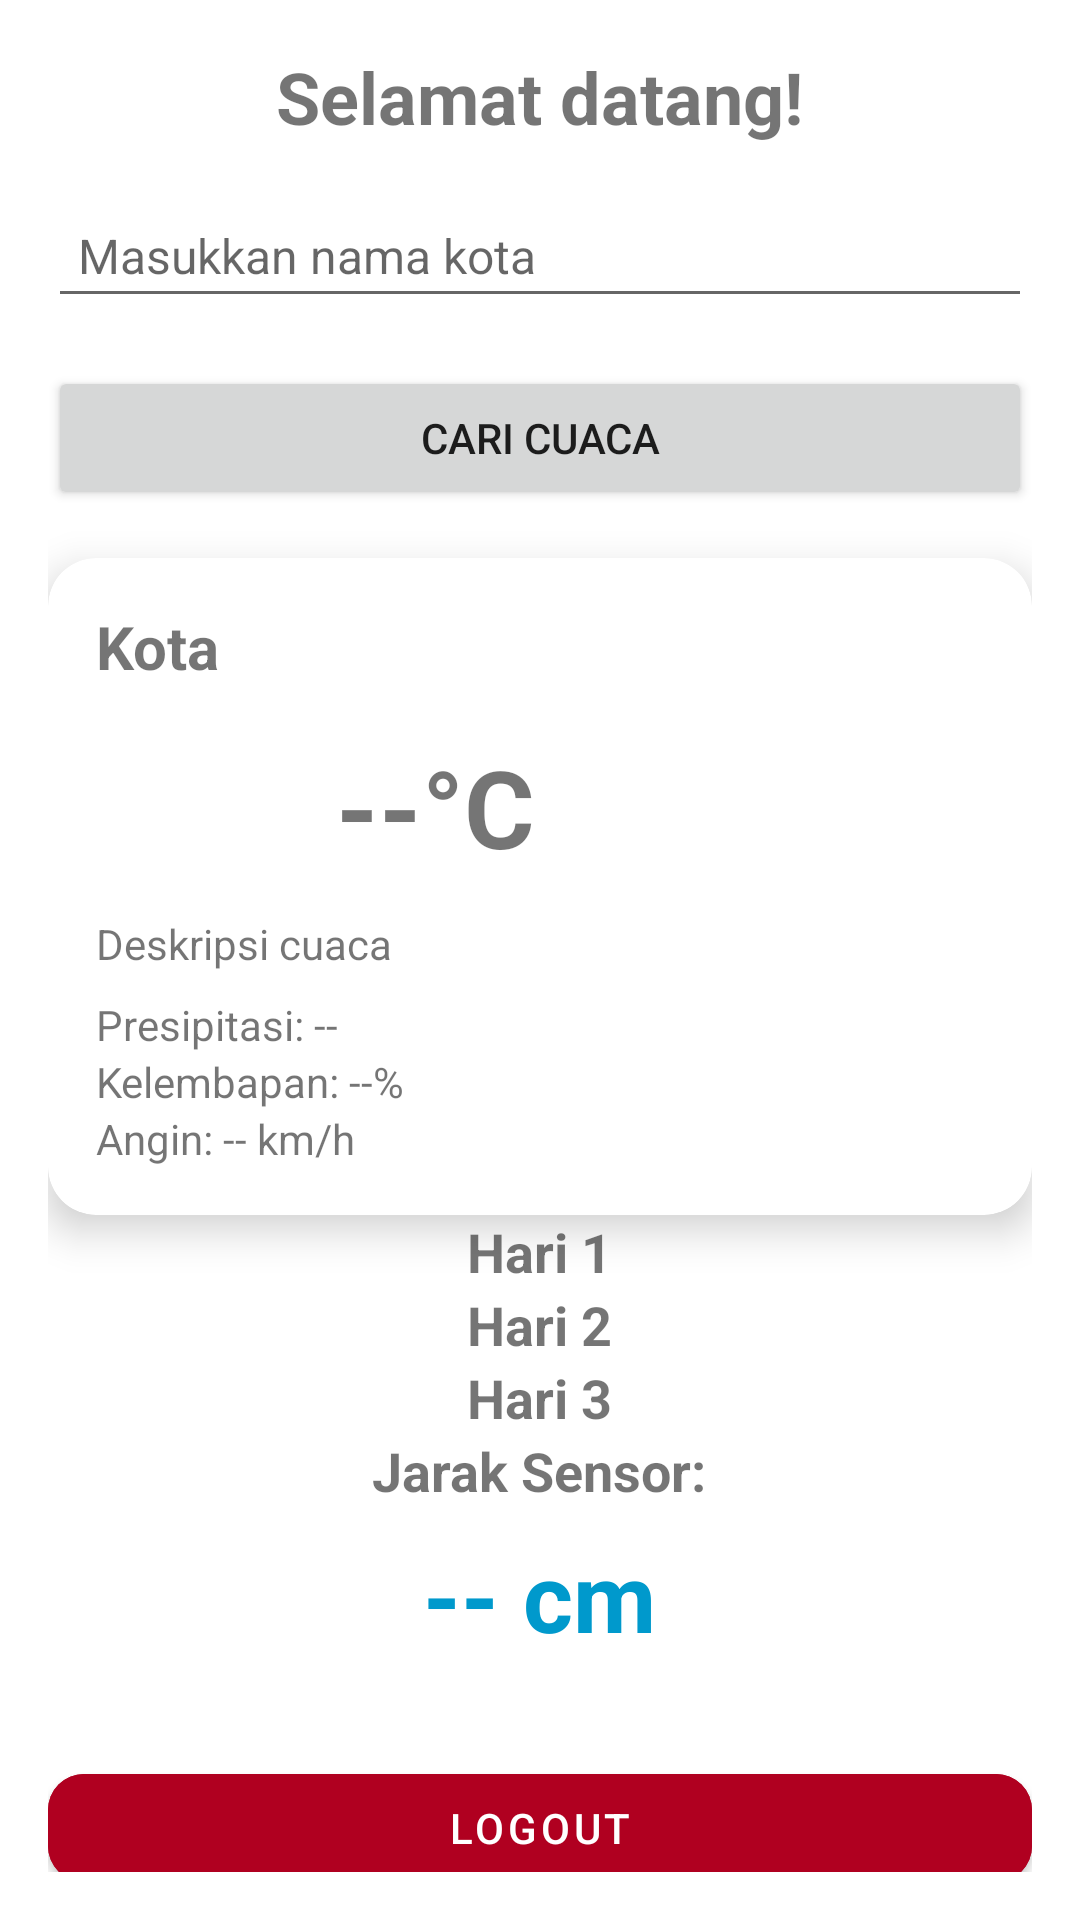

This screen was rendered from an Android layout file. Write that file and the resources it references.
<!-- AndroidManifest.xml: activity theme Theme.PTA2 -->
<!-- res/layout/activity_home_page.xml -->
<?xml version="1.0" encoding="utf-8"?>
<ScrollView
    xmlns:android="http://schemas.android.com/apk/res/android"
    xmlns:app="http://schemas.android.com/apk/res-auto"
    android:layout_width="match_parent"
    android:layout_height="match_parent"
    android:padding="16dp">

    <LinearLayout
        android:layout_width="match_parent"
        android:layout_height="wrap_content"
        android:orientation="vertical"
        android:gravity="center_horizontal"
        android:spacing="16dp">

        <TextView
            android:id="@+id/textViewWelcome"
            android:layout_width="wrap_content"
            android:layout_height="wrap_content"
            android:text="Selamat datang!"
            android:textSize="24sp"
            android:textStyle="bold" />

        
        <EditText
            android:id="@+id/editTextCity"
            android:layout_width="match_parent"
            android:layout_height="wrap_content"
            android:hint="Masukkan nama kota"
            android:textSize="16sp"
            android:padding="10dp"
            android:layout_marginTop="16dp"
            android:inputType="text" />

        <Button
            android:id="@+id/buttonSearchCity"
            android:layout_width="match_parent"
            android:layout_height="wrap_content"
            android:text="Cari Cuaca"
            android:layout_marginTop="16dp" />

        
        <androidx.cardview.widget.CardView
            android:layout_width="match_parent"
            android:layout_height="wrap_content"
            android:layout_marginTop="16dp"
            app:cardElevation="8dp"
            app:cardCornerRadius="16dp">

            <LinearLayout
                android:layout_width="match_parent"
                android:layout_height="wrap_content"
                android:padding="16dp"
                android:orientation="vertical">

                <TextView
                    android:id="@+id/textViewWeatherCity"
                    android:layout_width="wrap_content"
                    android:layout_height="wrap_content"
                    android:text="Kota"
                    android:textSize="20sp"
                    android:textStyle="bold" />

                <LinearLayout
                    android:layout_width="match_parent"
                    android:layout_height="wrap_content"
                    android:orientation="horizontal"
                    android:layout_marginTop="8dp"
                    android:gravity="center_vertical">

                    <ImageView
                        android:id="@+id/imageViewWeatherIcon"
                        android:layout_width="64dp"
                        android:layout_height="64dp"
                        android:contentDescription="Ikon Cuaca"
                        android:src="@drawable/ic_launcher_foreground" />

                    <TextView
                        android:id="@+id/textViewWeatherTemp"
                        android:layout_width="wrap_content"
                        android:layout_height="wrap_content"
                        android:text="--°C"
                        android:textSize="36sp"
                        android:textStyle="bold"
                        android:layout_marginStart="16dp"/>
                </LinearLayout>

                <TextView
                    android:id="@+id/textViewWeatherDesc"
                    android:layout_width="wrap_content"
                    android:layout_height="wrap_content"
                    android:text="Deskripsi cuaca"
                    android:layout_marginTop="4dp" />

                <TextView
                    android:id="@+id/textViewWeatherPrecipitation"
                    android:layout_width="wrap_content"
                    android:layout_height="wrap_content"
                    android:layout_marginTop="8dp"
                    android:text="Presipitasi: --" />

                <TextView
                    android:id="@+id/textViewWeatherHumidity"
                    android:layout_width="wrap_content"
                    android:layout_height="wrap_content"
                    android:text="Kelembapan: --%" />

                <TextView
                    android:id="@+id/textViewWeatherWind"
                    android:layout_width="wrap_content"
                    android:layout_height="wrap_content"
                    android:text="Angin: -- km/h" />
            </LinearLayout>
        </androidx.cardview.widget.CardView>

        
        <TextView
            android:id="@+id/textViewWeatherDay1"
            android:layout_width="wrap_content"
            android:layout_height="wrap_content"
            android:text="Hari 1"
            android:textSize="18sp"
            android:textStyle="bold" />

        <TextView
            android:id="@+id/textViewWeatherDay2"
            android:layout_width="wrap_content"
            android:layout_height="wrap_content"
            android:text="Hari 2"
            android:textSize="18sp"
            android:textStyle="bold" />

        <TextView
            android:id="@+id/textViewWeatherDay3"
            android:layout_width="wrap_content"
            android:layout_height="wrap_content"
            android:text="Hari 3"
            android:textSize="18sp"
            android:textStyle="bold" />

        
        <TextView
            android:id="@+id/textViewDistanceLabel"
            android:layout_width="wrap_content"
            android:layout_height="wrap_content"
            android:text="Jarak Sensor:"
            android:textSize="18sp"
            android:textStyle="bold" />

        <TextView
            android:id="@+id/textViewDistanceValue"
            android:layout_width="wrap_content"
            android:layout_height="wrap_content"
            android:text="-- cm"
            android:textSize="32sp"
            android:textColor="@android:color/holo_blue_dark"
            android:textStyle="bold"
            android:layout_marginTop="8dp"/>

        <com.google.android.material.button.MaterialButton
            android:id="@+id/buttonLogout"
            android:layout_width="match_parent"
            android:layout_height="wrap_content"
            android:text="Logout"
            android:layout_marginTop="32dp"
            app:cornerRadius="12dp"
            app:iconPadding="8dp"
            android:backgroundTint="@color/design_default_color_error"
            android:textColor="@android:color/white"/>
    </LinearLayout>
</ScrollView>
<!-- resources referenced by this layout -->
<resources>
  <style name="Theme.PTA2" parent="Theme.MaterialComponents.DayNight.DarkActionBar">
          
          <item name="colorPrimary">@color/purple_500</item>
          <item name="colorPrimaryVariant">@color/purple_700</item>
          <item name="colorOnPrimary">@color/white</item>
          <item name="colorSecondary">@color/teal_200</item>
          <item name="colorOnSecondary">@color/black</item>
      </style>
  <color name="purple_500">#FF6200EE</color>
  <color name="purple_700">#FF3700B3</color>
  <color name="white">#FFFFFFFF</color>
  <color name="teal_200">#FF03DAC5</color>
  <color name="black">#FF000000</color>
</resources>
